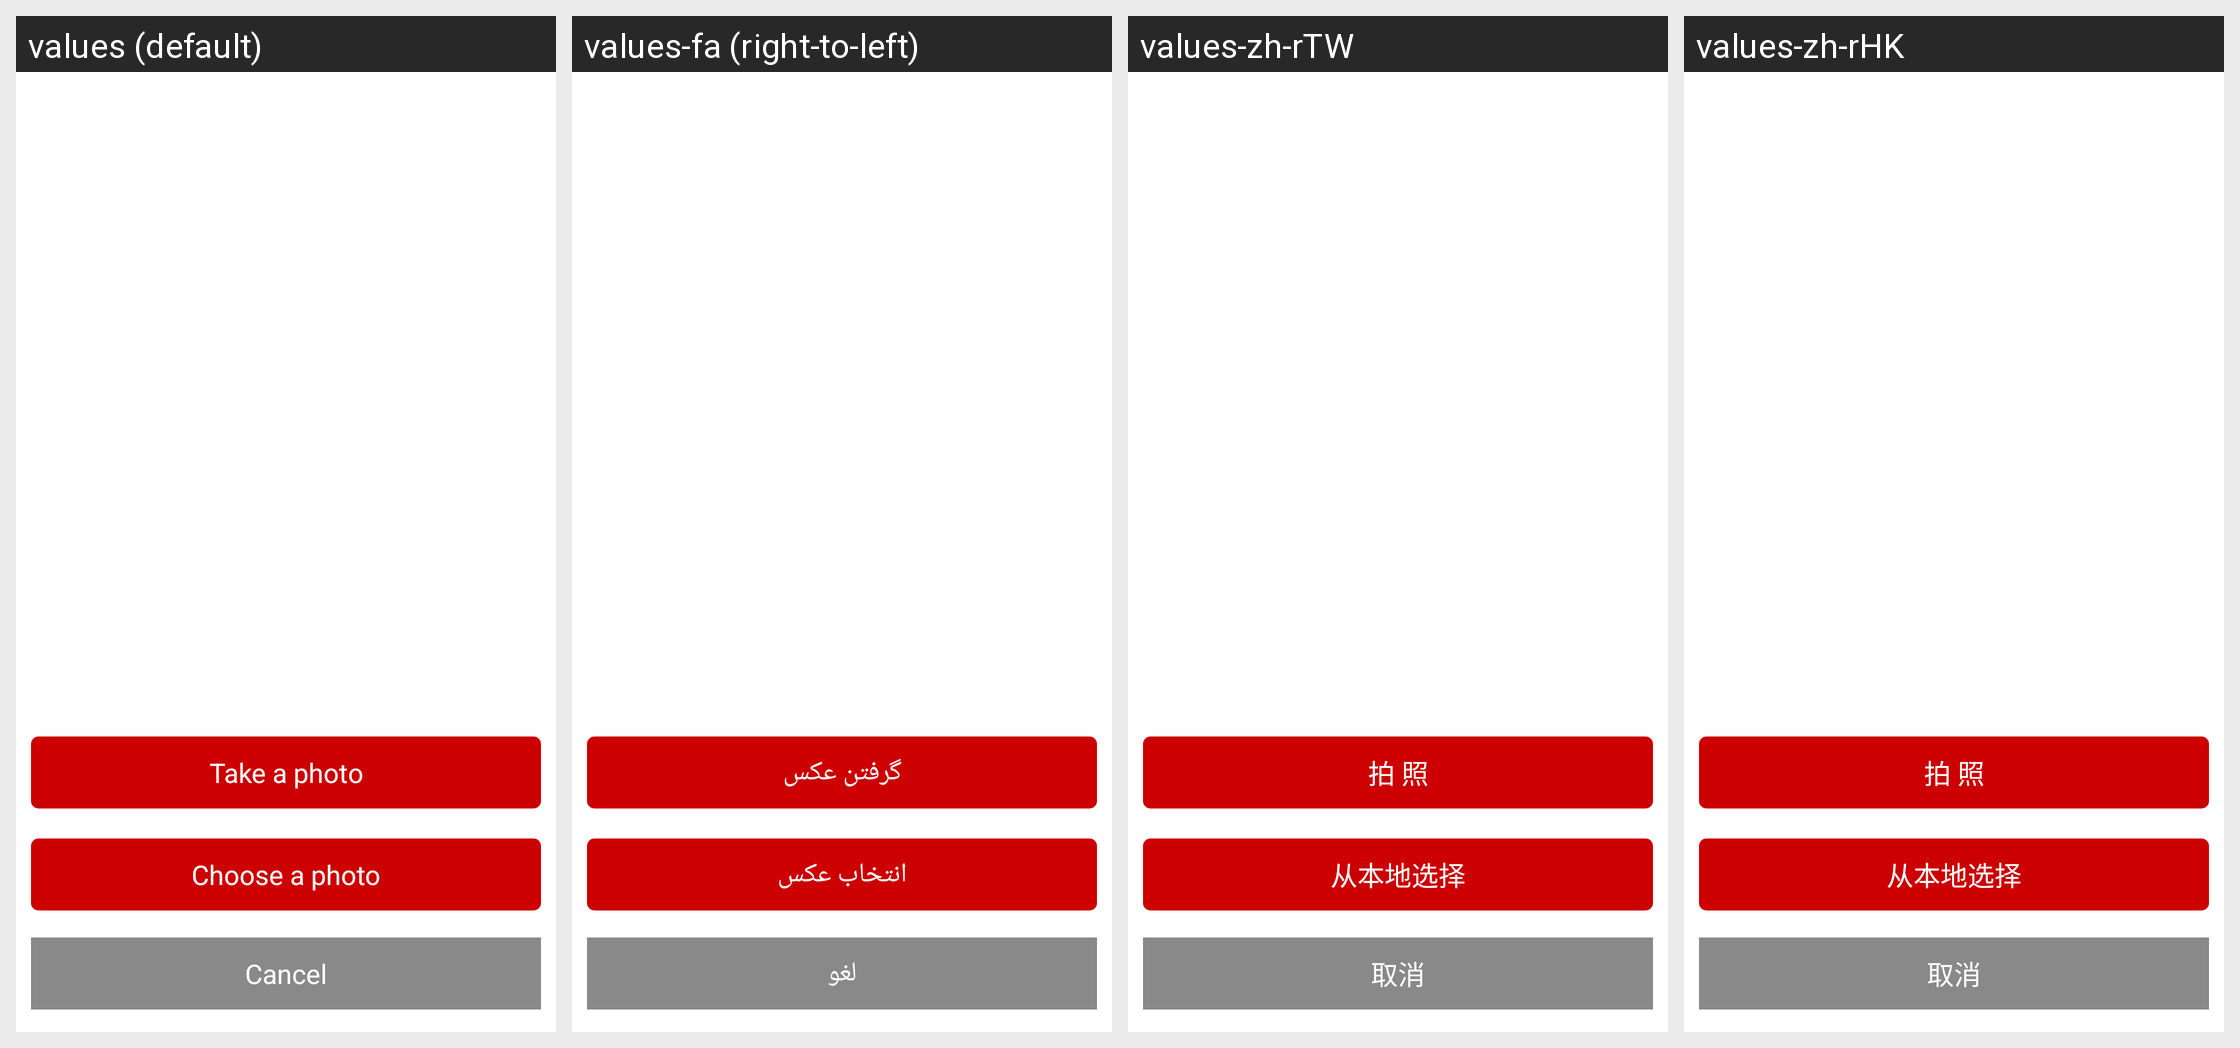

Translations of the strings shown on this Android screen, per locale in the grid:
Android screen res/layout/layout_pic_menu.xml rendered under 4 locales, left to right: values (default), values-fa (right-to-left), values-zh-rTW, values-zh-rHK. Device: Nexus 5 (rendered at 1080×1920; each locale shown at half size, 540×960, under a caption strip naming it); theme LaunchTheme.
Other locales in the repository, not shown: values-af, values-ar, values-bg, values-bn, values-ca, values-cs, values-da, values-de, values-el, values-en-rGB, values-en-rSS, values-es, values-et, values-fi, values-fr, values-gu, values-hi, values-hr, values-hu, values-in, values-it, values-iw, values-ja, values-kn, values-ko, values-lt, values-lv, values-mr, values-ms, values-nb, values-nl, values-no, values-pa, values-pl, values-pt, values-pt-rPT, values-ro, values-ru, values-sh, values-sk, values-sr, values-sv, values-ta, values-th, values-tl, values-tr, values-uk, values-ur, values-vi, values-vi-rVN, values-zh, values-zh-rCN.
Strings drawn on this screen, with the default value and each locale's value (text and hints the layout hard-codes, and strings that could not be matched under every locale, appear in the picture but are not listed):

photograph
  values: Take a photo
  values-fa: گرفتن عکس
  values-zh-rTW: 拍 照
  values-zh-rHK: 拍 照

cancel_img
  values: Cancel
  values-fa: لغو
  values-zh-rTW: 取消
  values-zh-rHK: 取消
